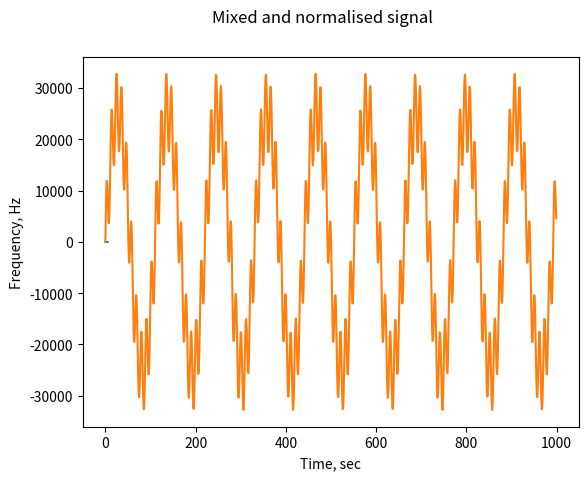

Generate this figure with matplotlib: (Note: this script raises an exception after producing the figure.)
#origin is here
#https://proglib.io/p/preobrazovaniya-fure-dlya-obrabotki-signalov-s-pomoshchyu-python-2020-11-03

#inport libraries
import numpy as np
from matplotlib import pyplot as plt
from scipy.io.wavfile import write
from scipy.fft import rfft, rfftfreq, irfft

print("Hi, I'm the Fourier Transform algorithm.\nLet's do the transform of sound waves.\n")
#create signal
sample_rate = 44100 # frequency Hz
duration = 5        # seconds

def generate_sine_wave(freq, sample_rate_, duration_):
    x_ = np.linspace(0, duration_, sample_rate_*duration_, endpoint=False)
    frequencies = x_ * freq
    #2pi for radiant transform
    y_ = np.sin((2 * np.pi) * frequencies)
    return x_, y_

#generate 2 Hz 5 sec wave
print("First of all we create 2Hz 5 sec wave, with inlet data duration = 5, sample wave = 44100 Hz.\nLook on the figure 1, then click X.")
x, y = generate_sine_wave(2, sample_rate, duration)
#print the figure of signal
plt.plot(x, y)
plt.xlabel("Time, sec")
plt.ylabel("Frequency, Hz")
plt.suptitle('Created signal')
plt.show()

print("\nNext mixing and normalising the signals and write in into audio file.\nLook on the figure 2, then click X.\nFind the audio in this repo.")
#mixing and normalising the audio signals
_, nice_tone = generate_sine_wave(400, sample_rate, duration)
_, noise_tone = generate_sine_wave(4000, sample_rate, duration)
noise_tone = noise_tone * 0.3
mixed_tone = nice_tone + noise_tone
normalized_tone = np.int16((mixed_tone/mixed_tone.max()) * 32767)
#print the figure of mixing signal
plt.plot(normalized_tone[:1000])
plt.suptitle('Mixed and normalised signal')
plt.show()
#write signal audio
write("../data/mysinewave.wav", sample_rate, normalized_tone)

print("\nNext we start Fourier convertion to make the signal frequency spectrum.\nLook on the figure 3, then click X.")
#Fourier convertion to make the signal frequency spectrum
N = sample_rate * duration
yf = rfft(normalized_tone)
xf = rfftfreq(N, 1/sample_rate)
#print signal frequency spectrum
plt.plot(xf, np.abs(yf))
plt.suptitle('Signal frequency spectrum')
plt.show()

print("\nNext we make filtration of frequency spectrum.\nLook on the figure 4, then click X.")
#filtration
points_per_freq = len(xf) / (sample_rate / 2)
target_idx = int(points_per_freq * 4000)
yf[(target_idx - 2): (target_idx + 2)] = 0
#print filtration result
plt.plot(xf, np.abs(yf))
plt.suptitle('Filtered signal frequency spectrum')
plt.show()

print("\nNext we invert Fourier convertion.\nLook on the figure 5, then click X.")
#invert convertion
new_sig = irfft(yf)
#print inverted spectrum
plt.plot(new_sig[:1000])
plt.suptitle('Inverted frequency spectrum')
plt.show()